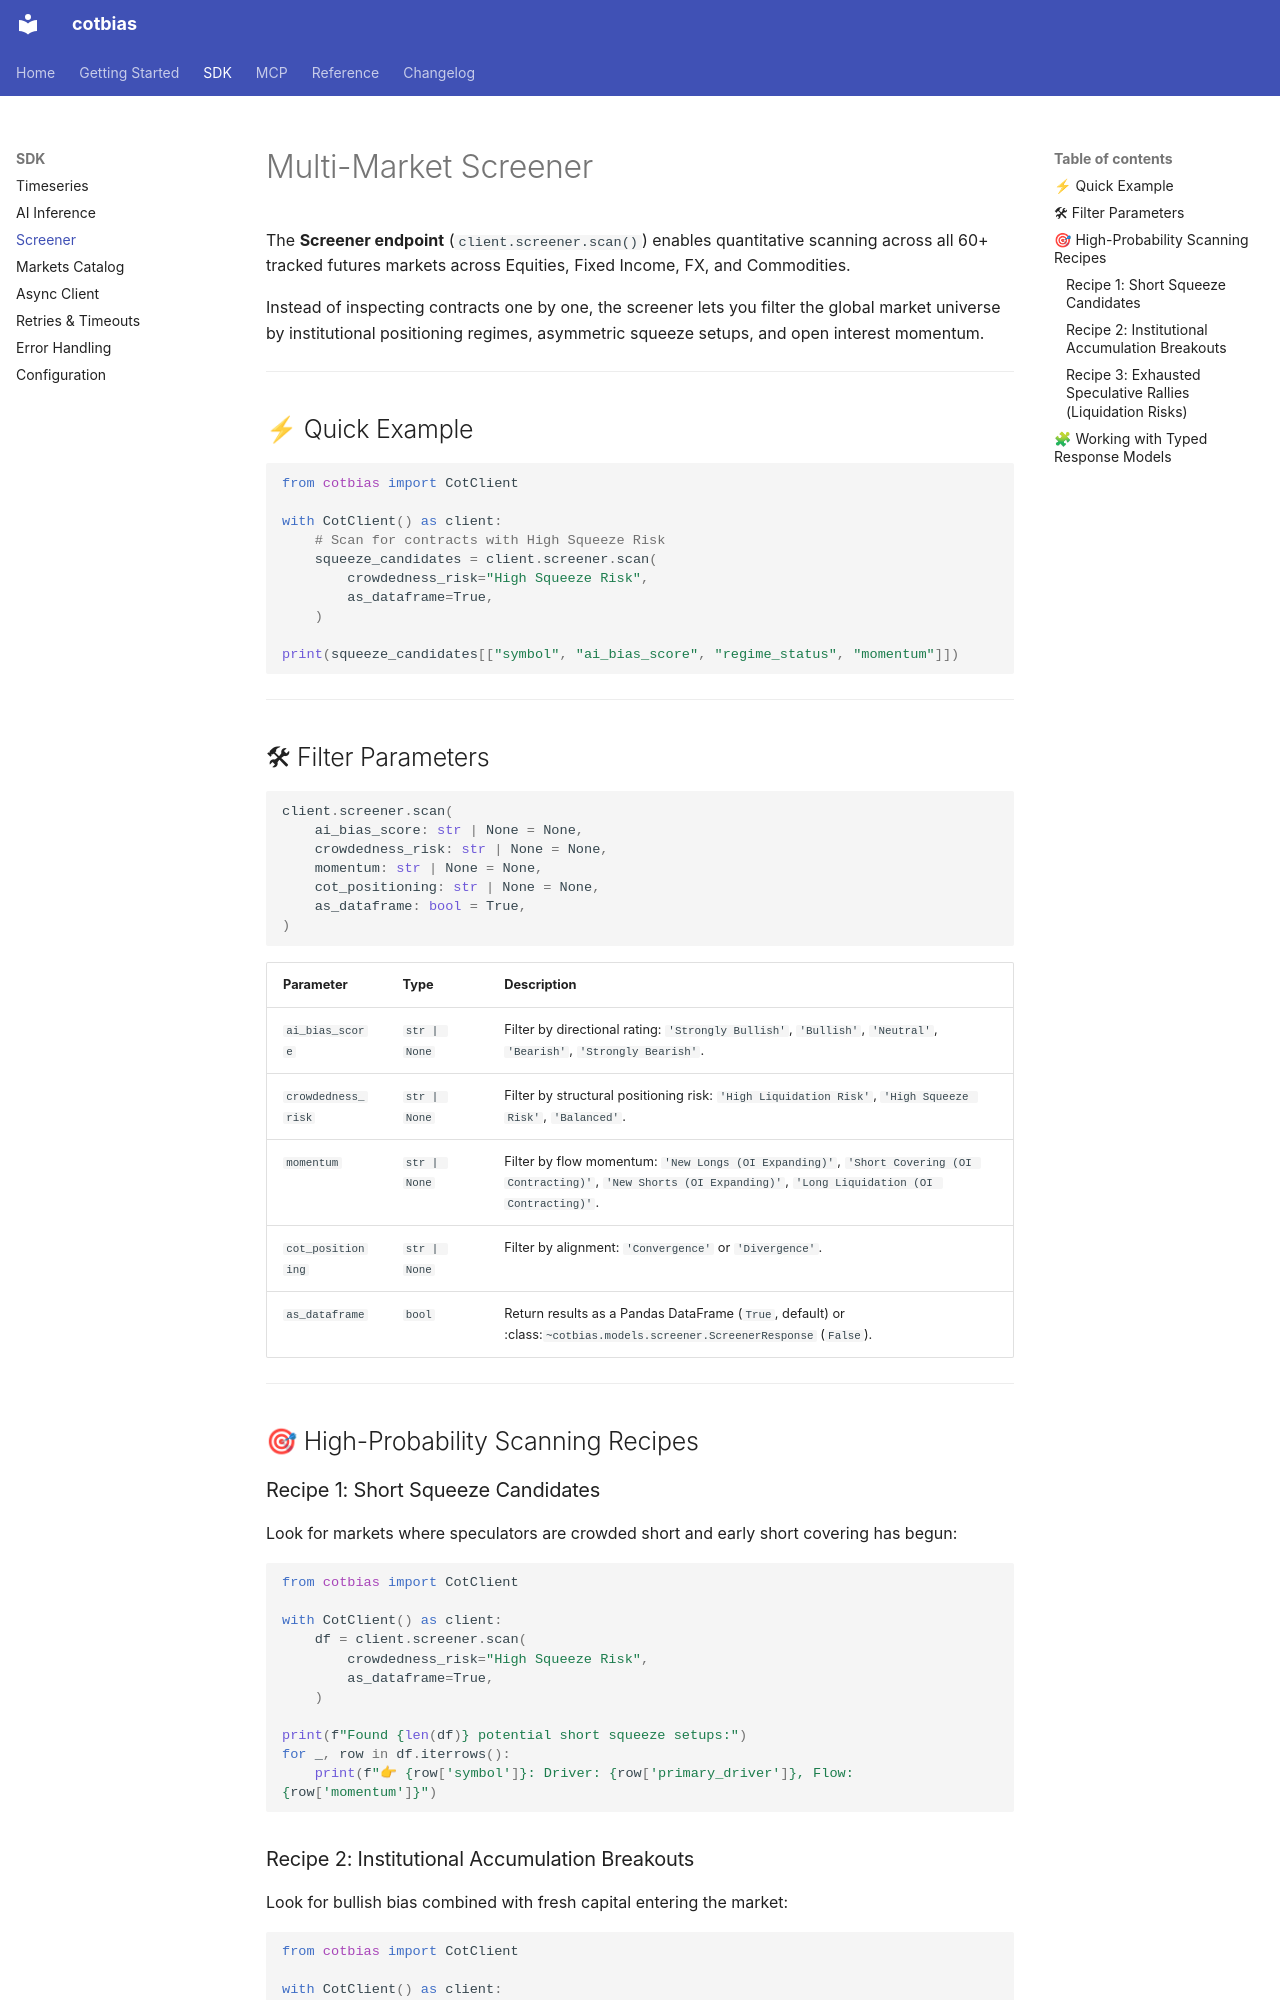

repository: cot-bias-terminal/cotbias · page: sdk/screener/index.html · generator: mkdocs

# Multi-Market Screener

The **Screener endpoint** (`client.screener.scan()`) enables quantitative scanning across all 60+ tracked futures markets across Equities, Fixed Income, FX, and Commodities.

Instead of inspecting contracts one by one, the screener lets you filter the global market universe by institutional positioning regimes, asymmetric squeeze setups, and open interest momentum.

---

## ⚡ Quick Example

```python
from cotbias import CotClient

with CotClient() as client:
    # Scan for contracts with High Squeeze Risk
    squeeze_candidates = client.screener.scan(
        crowdedness_risk="High Squeeze Risk",
        as_dataframe=True,
    )

print(squeeze_candidates[["symbol", "ai_bias_score", "regime_status", "momentum"]])
```

---

## 🛠 Filter Parameters

```python
client.screener.scan(
    ai_bias_score: str | None = None,
    crowdedness_risk: str | None = None,
    momentum: str | None = None,
    cot_positioning: str | None = None,
    as_dataframe: bool = True,
)
```

| Parameter | Type | Description |
|---|---|---|
| `ai_bias_score` | `str | None` | Filter by directional rating: `'Strongly Bullish'`, `'Bullish'`, `'Neutral'`, `'Bearish'`, `'Strongly Bearish'`. |
| `crowdedness_risk` | `str | None` | Filter by structural positioning risk: `'High Liquidation Risk'`, `'High Squeeze Risk'`, `'Balanced'`. |
| `momentum` | `str | None` | Filter by flow momentum: `'New Longs (OI Expanding)'`, `'Short Covering (OI Contracting)'`, `'New Shorts (OI Expanding)'`, `'Long Liquidation (OI Contracting)'`. |
| `cot_positioning` | `str | None` | Filter by alignment: `'Convergence'` or `'Divergence'`. |
| `as_dataframe` | `bool` | Return results as a Pandas DataFrame (`True`, default) or :class:`~cotbias.models.screener.ScreenerResponse` (`False`). |

---

## 🎯 High-Probability Scanning Recipes

### Recipe 1: Short Squeeze Candidates
Look for markets where speculators are crowded short and early short covering has begun:

```python
from cotbias import CotClient

with CotClient() as client:
    df = client.screener.scan(
        crowdedness_risk="High Squeeze Risk",
        as_dataframe=True,
    )

print(f"Found {len(df)} potential short squeeze setups:")
for _, row in df.iterrows():
    print(f"👉 {row['symbol']}: Driver: {row['primary_driver']}, Flow: {row['momentum']}")
```
